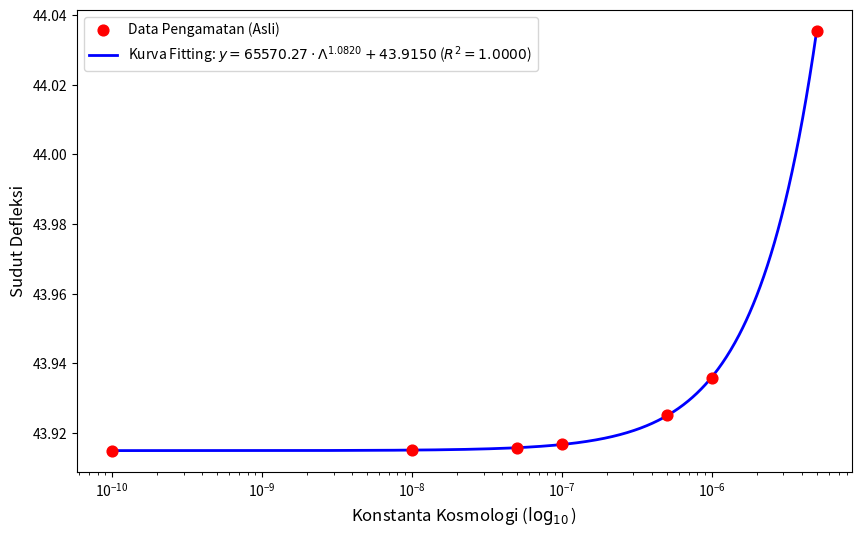

Source code (Python):
import numpy as np
import matplotlib.pyplot as plt
from scipy.optimize import curve_fit

# Data Pengamatan Nugie
lamda = np.array([1e-10, 1e-8, 5e-8, 1e-7, 5e-7, 1e-6, 5e-6]) 
sudut_defleksi = np.array([43.9149, 43.9151, 43.9156, 43.9169, 43.9252, 43.9359, 44.0355])

# Model Fungsi Non-Linear
def model_fungsi(x, a, b, c):
    return a * (x**b) + c

# PERBAIKAN 1: Optimasi tebakan awal (p0) agar curve_fit konvergen dengan benar
# c didekatkan ke 57.61 (baseline), b diset mendekati 1 (linear/power-law trend)
tebakan_awal = [5000, 1.0, 43.91] 
popt, pcov = curve_fit(model_fungsi, lamda, sudut_defleksi, p0=tebakan_awal, maxfev=20000)
a_opt, b_opt, c_opt = popt

# Membuat data untuk kurva fitting halus
lamda_fit = np.logspace(np.log10(lamda.min()), np.log10(lamda.max()), 1000)
sudut_fit = model_fungsi(lamda_fit, a_opt, b_opt, c_opt)

# Menghitung R-squared
y_prediksi = model_fungsi(lamda, a_opt, b_opt, c_opt)
residuals = sudut_defleksi - y_prediksi
ss_res = np.sum(residuals**2)
ss_tot = np.sum((sudut_defleksi - np.mean(sudut_defleksi))**2)
r_squared = 1 - (ss_res / ss_tot)

# Plot Grafik
plt.figure(figsize=(10, 6))

# Plot titik data asli
plt.scatter(lamda, sudut_defleksi, color='red', s=60, zorder=5, label='Data Pengamatan (Asli)')

# Plot kurva hasil fitting
label_fitting = rf'Kurva Fitting: $y = {a_opt:.2f} \cdot \Lambda^{{{b_opt:.4f}}} + {c_opt:.4f}$ ($R^2 = {r_squared:.4f}$)'
plt.plot(lamda_fit, sudut_fit, color='blue', linestyle='-', linewidth=2, label=label_fitting)
plt.xscale('log')

plt.xlabel(r'Konstanta Kosmologi ($\log_{10}$)', fontsize=12)
plt.ylabel('Sudut Defleksi', fontsize=12)
plt.legend(loc='upper left')
plt.show()
# plt.savefig('lambda_defleksi_fitting.png', dpi=300) # Simpan gambar dengan resolusi tinggi

# Output untuk laporan skripsi
print("--- HASIL FITTING NON-LINEAR UNTUK LAPORAN ---")
print(f"Persamaan Fungsi: y = {a_opt:.4f} * (Lambda^{b_opt:.4f}) + {c_opt:.4f}")
print(f"Nilai R² (Koefisien Determinasi) = {r_squared:.4f}")
